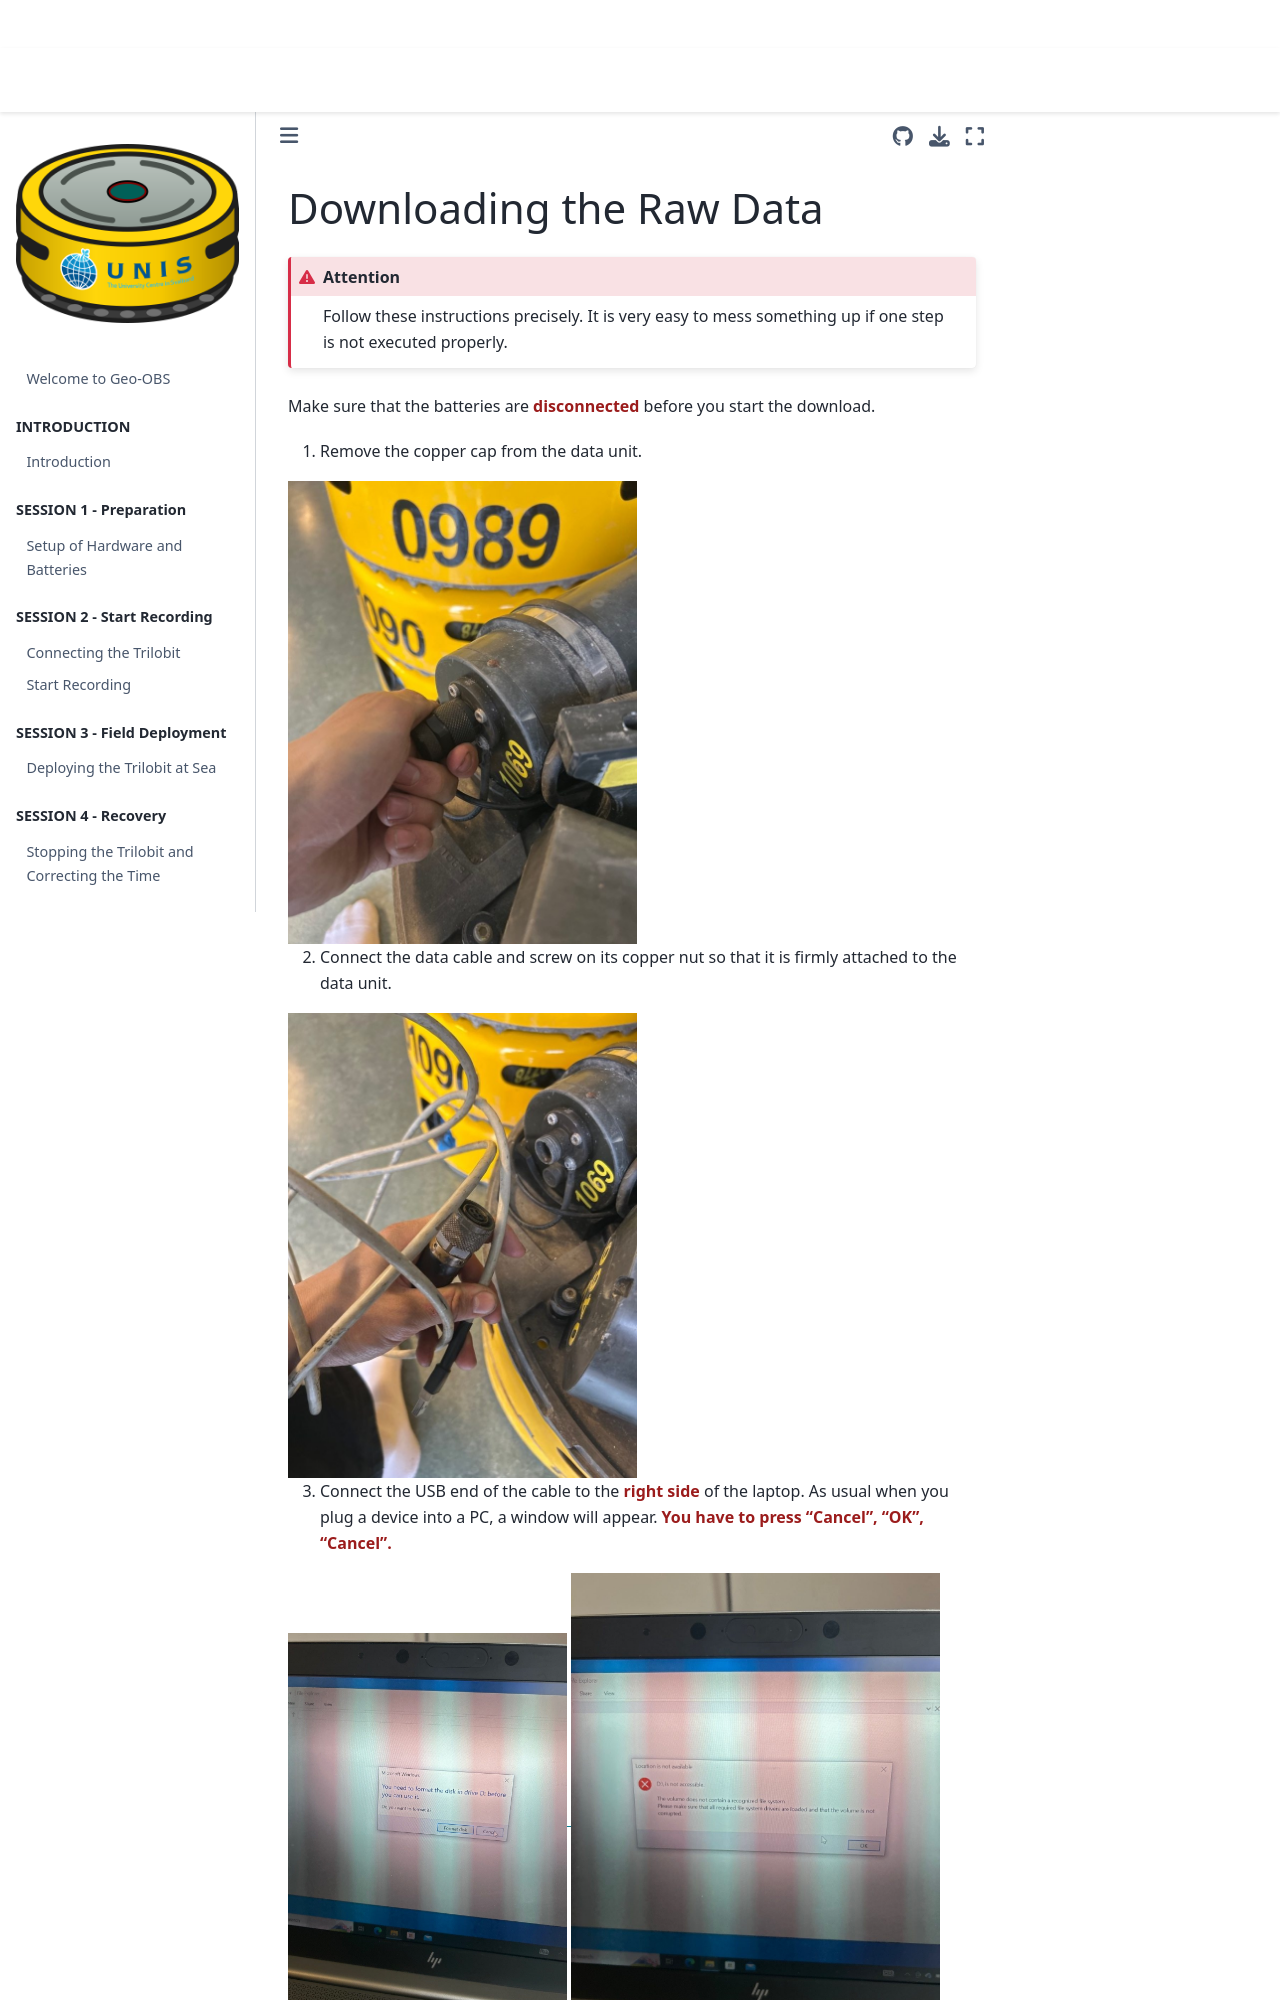

repository: JoshiReh/Geo-OBS · page: content/chapters/06_data.html · generator: jekyll

(06_data)=
# Downloading the Raw Data

```{admonition} Attention
:class: danger
Follow these instructions precisely. It is very easy to mess something up if one step is not executed properly.
```

Make sure that the batteries are **disconnected** before you start the download.

1.  Remove the copper cap from the data unit.

```{image} assets/word_image34.jpg
:width: 349px
```

2.  Connect the data cable and screw on its copper nut so that it is firmly attached to the data unit.

```{image} assets/word_image35.jpg
:width: 349px
```

3.  Connect the USB end of the cable to the **right side** of the laptop. As usual when you plug a device into a PC, a window will appear. **You have to press “Cancel”, “OK”, “Cancel”.**

```{image} assets/word_image36.jpg
:width: 279px
```

```{image} assets/word_image37.jpg
:width: 369px
```

```{image} assets/word_image38.jpg
:width: 227px
```
